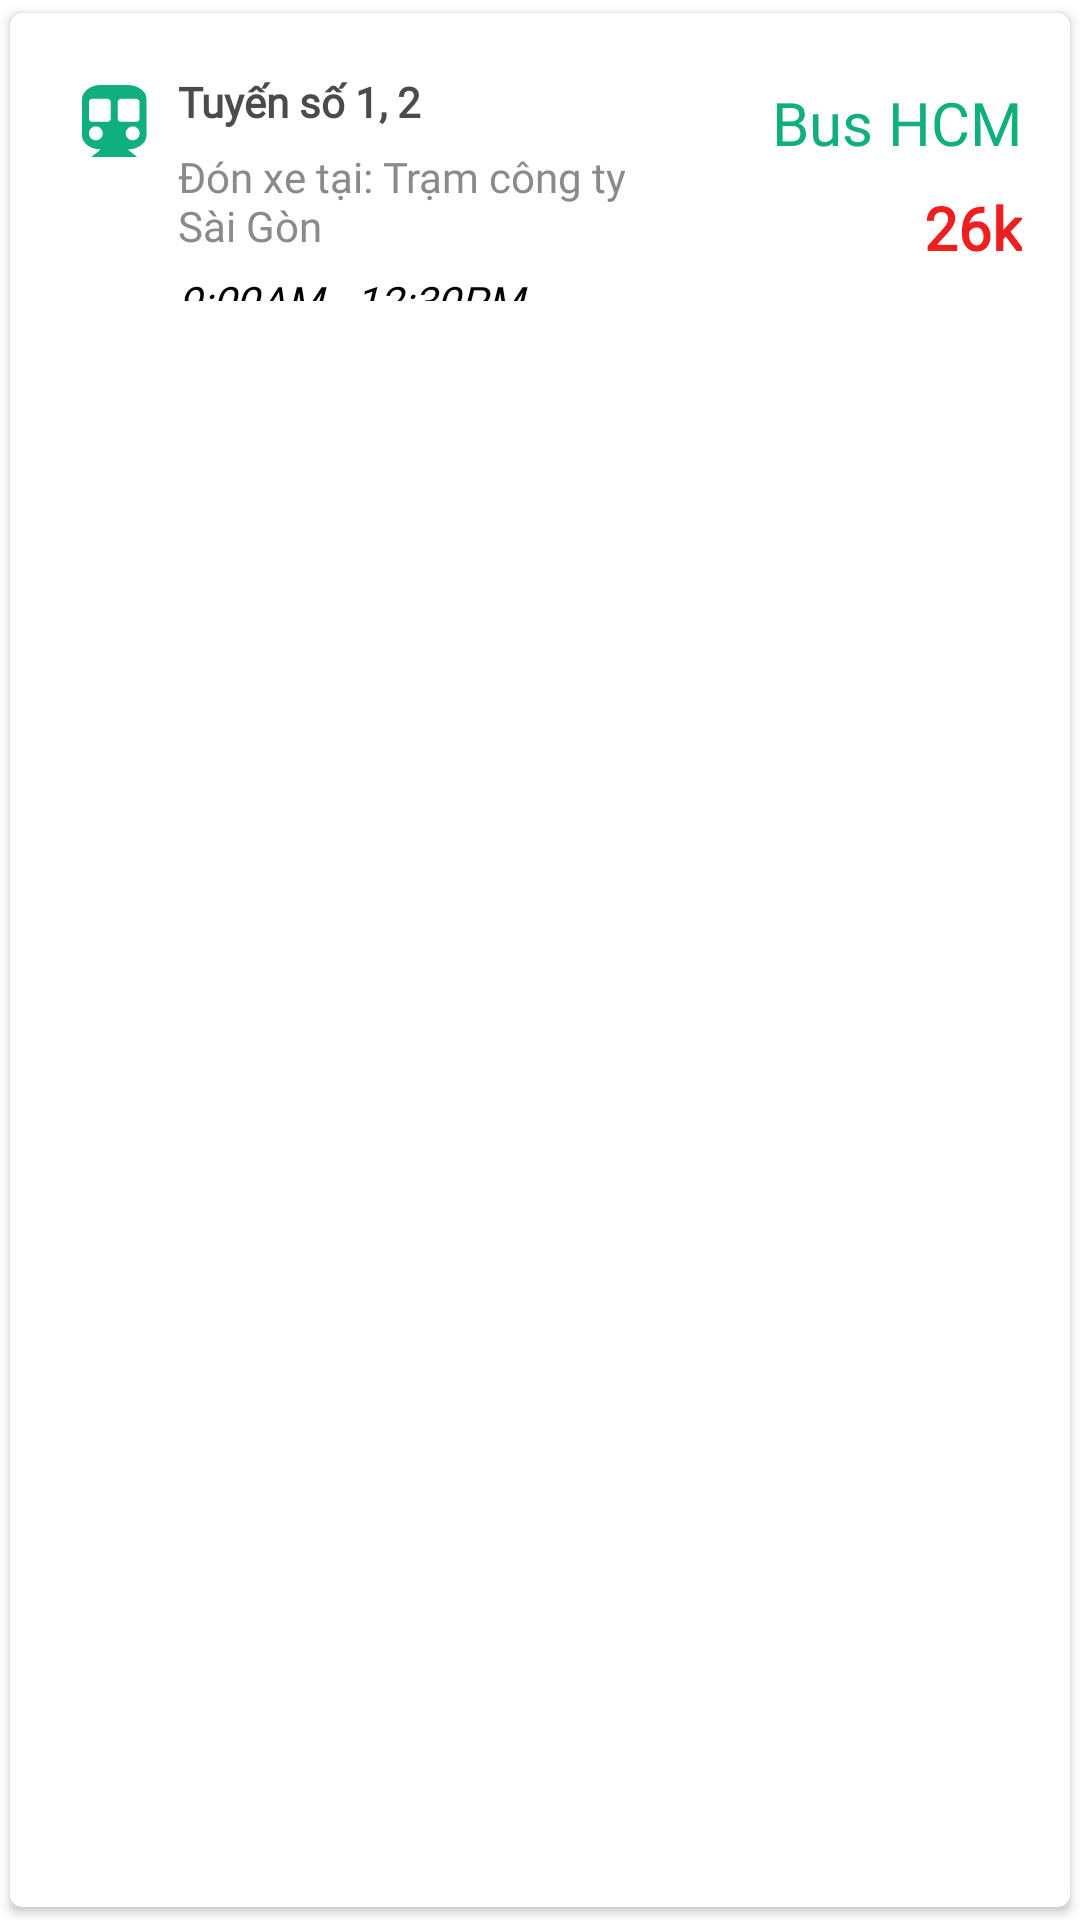

Here is an Android app screen rendered from its layout file. Give the layout XML and the strings, colors and styles it references.
<!-- AndroidManifest.xml: application theme Theme.Busmap -->
<!-- res/layout/mentor_bus_item.xml -->
<?xml version="1.0" encoding="utf-8"?>
<androidx.cardview.widget.CardView xmlns:android="http://schemas.android.com/apk/res/android"
    xmlns:app="http://schemas.android.com/apk/res-auto"
    android:id="@+id/cardView"
    android:layout_width="match_parent"
    android:layout_height="wrap_content"
    android:layout_marginLeft="8dp"
    android:layout_marginRight="8dp"
    android:layout_marginBottom="10dp"
    android:clickable="true"
    android:focusable="true"
    android:foreground="?android:attr/selectableItemBackground"
    app:cardCornerRadius="4dp"
    app:cardUseCompatPadding="true"
    app:contentPadding="16dp">
    <LinearLayout
        android:id="@+id/busBtn"
        android:layout_width="match_parent"
        android:layout_height="80dp"
        android:orientation="horizontal"
        android:weightSum="100">
        <ImageView
            android:layout_width="24dp"
            android:layout_height="24dp"
            android:layout_margin="8dp"
            android:src="@drawable/bus_icon"/>
        <LinearLayout
            android:layout_width="match_parent"
            android:layout_height="match_parent">
            <LinearLayout
                android:layout_width="0dp"
                android:layout_height="match_parent"
                android:layout_weight="60"
                android:orientation="vertical">

                <TextView
                    android:id="@+id/routeNumber"
                    android:layout_width="match_parent"
                    android:layout_height="wrap_content"
                    android:layout_marginTop="4dp"
                    android:layout_marginBottom="6dp"
                    android:fontFamily="@font/calibri"
                    android:text="Tuyến số 1, 2 "
                    android:textColor="#4b4b4b"
                    android:textStyle="bold" />

                <TextView
                    android:id="@+id/routeSpace"
                    android:layout_width="match_parent"
                    android:layout_height="wrap_content"
                    android:fontFamily="@font/calibri"
                    android:layout_marginBottom="6dp"
                    android:text="Đón xe tại: Trạm công ty Sài Gòn"
                    android:textColor="#8a8a8a" />
                <TextView
                    android:id="@+id/routeActive"
                    android:layout_width="match_parent"
                    android:layout_height="wrap_content"
                    android:fontFamily="@font/calibri"
                    android:text="9:00AM - 12:30PM"
                    android:textColor="#000000"
                    android:textStyle="italic" />

            </LinearLayout>

            <LinearLayout
                android:layout_width="0dp"
                android:layout_height="match_parent"
                android:layout_weight="40"
                android:gravity="center"
                android:orientation="vertical">

                <TextView
                    android:id="@+id/routeTime"
                    android:layout_width="match_parent"
                    android:layout_height="wrap_content"
                    android:fontFamily="@font/calibri"
                    android:text="Bus HCM"
                    android:textAlignment="textEnd"
                    android:textColor="#10af7e"
                    android:textSize="20sp"/>

                <TextView
                    android:id="@+id/routePrice"
                    android:layout_width="match_parent"
                    android:layout_height="wrap_content"
                    android:layout_marginTop="8dp"
                    android:layout_marginBottom="4dp"
                    android:fontFamily="@font/calibri"
                    android:text="26k"
                    android:textAlignment="textEnd"
                    android:textColor="#EF1F1F"
                    android:textSize="20dp"
                    android:textStyle="bold"/>
            </LinearLayout>
        </LinearLayout>

    </LinearLayout>
</androidx.cardview.widget.CardView>
<!-- resources referenced by this layout -->
<resources>
  <!-- drawable bus_icon (drawable) -->
  <?xml version="1.0" encoding="utf-8"?>
  <vector xmlns:android="http://schemas.android.com/apk/res/android"
      android:width="24dp"
      android:height="24dp"
      android:viewportWidth="@android:integer/config_longAnimTime"
      android:viewportHeight="@android:integer/config_longAnimTime">
      <path
          android:fillColor="#10af7e"
          android:pathData="M448 96 v 256 c 0 51.815 -61.624 96 -130.022 96 l 62.98 49.721 C 386.905 502.417 383.562 512 376 512 H 72 c -7.578 0 -10.892 -9.594 -4.957 -14.279 L 130.022 448 C 61.82 448 0 403.954 0 352 V 96 C 0 42.981 64 0 128 0 h 192 c 65 0 128 42.981 128 96 Z M 200 232 V 120 c 0 -13.255 -10.745 -24 -24 -24 H 72 c -13.255 0 -24 10.745 -24 24 v 112 c 0 13.255 10.745 24 24 24 h 104 c 13.255 0 24 -10.745 24 -24 Z m 200 0 V 120 c 0 -13.255 -10.745 -24 -24 -24 H 272 c -13.255 0 -24 10.745 -24 24 v 112 c 0 13.255 10.745 24 24 24 h 104 c 13.255 0 24 -10.745 24 -24 Z m -48 56 c -26.51 0 -48 21.49 -48 48 s 21.49 48 48 48 s 48 -21.49 48 -48 s -21.49 -48 -48 -48 Z m -256 0 c -26.51 0 -48 21.49 -48 48 s 21.49 48 48 48 s 48 -21.49 48 -48 s -21.49 -48 -48 -48 Z"/>
  </vector>
  <style name="Theme.Busmap" parent="Theme.MaterialComponents.DayNight.DarkActionBar">
          
          <item name="colorPrimary">@color/purple_500</item>
          <item name="colorPrimaryVariant">@color/purple_700</item>
          <item name="colorOnPrimary">@color/white</item>
          
          <item name="colorSecondary">@color/teal_200</item>
          <item name="colorSecondaryVariant">@color/teal_700</item>
          <item name="colorOnSecondary">@color/black</item>
          
          <item name="android:statusBarColor" tools:targetApi="l">?attr/colorPrimaryVariant</item>
          
      </style>
  <!-- not gathered from this repository: default colours our renderer supplied (Android Studio template values) -->
  <color name="purple_500">#FF6200EE</color>
  <color name="purple_700">#FF3700B3</color>
  <color name="teal_200">#FF03DAC5</color>
  <color name="teal_700">#FF018786</color>
  <color name="black">#FF000000</color>
  <color name="white">#FFFFFFFF</color>
</resources>
